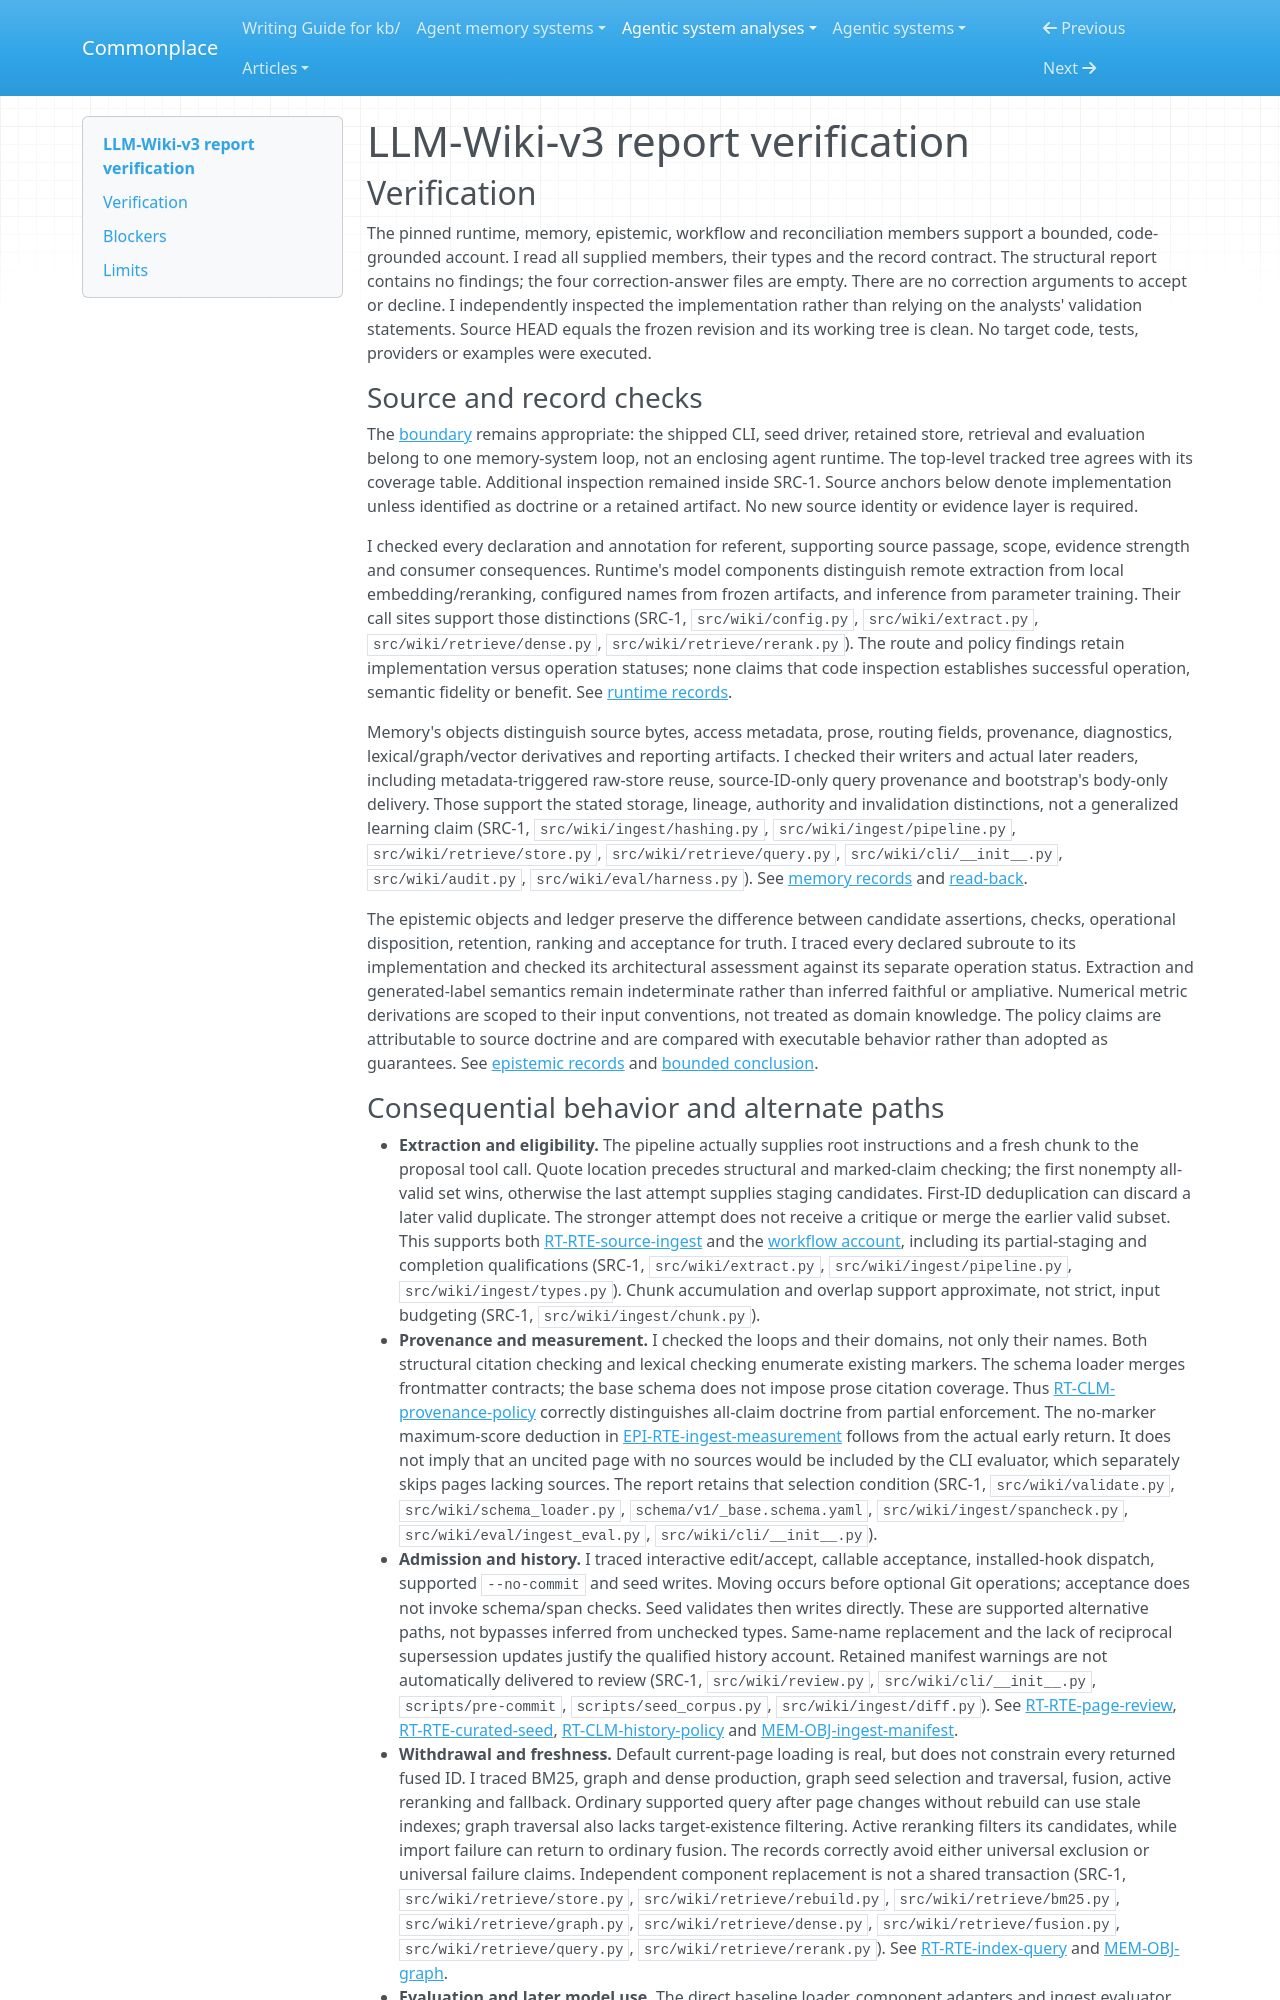

repository: zby/commonplace · page: agentic-system-analyses/retained/vvvvvivekkk--llm-wiki-v3/report-verification/index.html · generator: mkdocs

---
type: agentic-system-analyses/types/agentic-system-verification.md
description: "Report verification of LLM-Wiki-v3's shipped knowledge-store loop at its frozen Git revision."
run-id: AAS-2026-10-18-llm-wiki-v3-0c553a3118eb-01
reviewed-boundary: "267541db838cbca757a112bd0cfa47fa61eb5fb2"
---

# LLM-Wiki-v3 report verification

## Verification

The pinned runtime, memory, epistemic, workflow and reconciliation members support a bounded, code-grounded account. I read all supplied members, their types and the record contract. The structural report contains no findings; the four correction-answer files are empty. There are no correction arguments to accept or decline. I independently inspected the implementation rather than relying on the analysts' validation statements. Source HEAD equals the frozen revision and its working tree is clean. No target code, tests, providers or examples were executed.

### Source and record checks

The [boundary](boundary.md#boundary-and-evidence) remains appropriate: the shipped CLI, seed driver, retained store, retrieval and evaluation belong to one memory-system loop, not an enclosing agent runtime. The top-level tracked tree agrees with its coverage table. Additional inspection remained inside SRC-1. Source anchors below denote implementation unless identified as doctrine or a retained artifact. No new source identity or evidence layer is required.

I checked every declaration and annotation for referent, supporting source passage, scope, evidence strength and consumer consequences. Runtime's model components distinguish remote extraction from local embedding/reranking, configured names from frozen artifacts, and inference from parameter training. Their call sites support those distinctions (SRC-1, `src/wiki/config.py`, `src/wiki/extract.py`, `src/wiki/retrieve/dense.py`, `src/wiki/retrieve/rerank.py`). The route and policy findings retain implementation versus operation statuses; none claims that code inspection establishes successful operation, semantic fidelity or benefit. See [runtime records](runtime.md#shared-records).

Memory's objects distinguish source bytes, access metadata, prose, routing fields, provenance, diagnostics, lexical/graph/vector derivatives and reporting artifacts. I checked their writers and actual later readers, including metadata-triggered raw-store reuse, source-ID-only query provenance and bootstrap's body-only delivery. Those support the stated storage, lineage, authority and invalidation distinctions, not a generalized learning claim (SRC-1, `src/wiki/ingest/hashing.py`, `src/wiki/ingest/pipeline.py`, `src/wiki/retrieve/store.py`, `src/wiki/retrieve/query.py`, `src/wiki/cli/__init__.py`, `src/wiki/audit.py`, `src/wiki/eval/harness.py`). See [memory records](memory.md#shared-records) and [read-back](memory.md#read-back).

The epistemic objects and ledger preserve the difference between candidate assertions, checks, operational disposition, retention, ranking and acceptance for truth. I traced every declared subroute to its implementation and checked its architectural assessment against its separate operation status. Extraction and generated-label semantics remain indeterminate rather than inferred faithful or ampliative. Numerical metric derivations are scoped to their input conventions, not treated as domain knowledge. The policy claims are attributable to source doctrine and are compared with executable behavior rather than adopted as guarantees. See [epistemic records](epistemic.md#shared-records) and [bounded conclusion](epistemic.md#bounded-conclusion).
